4-way image classification set "RFMID - Cropped" from GitHub (mys3lfasfaan/Advanced_Retinal_Classification); label vocabulary: ARMD, MYA, normal, TSLN.

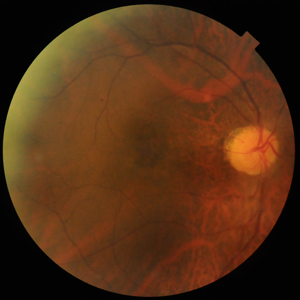
Label: TSLN

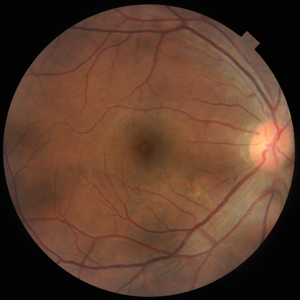
Label: normal

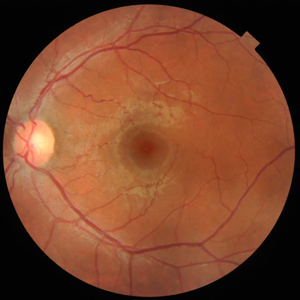
Label: normal

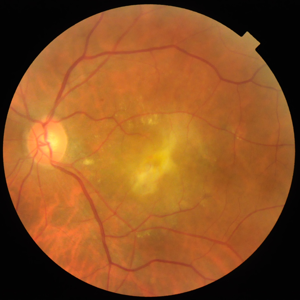
Label: ARMD

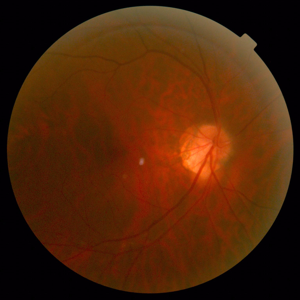
Label: MYA

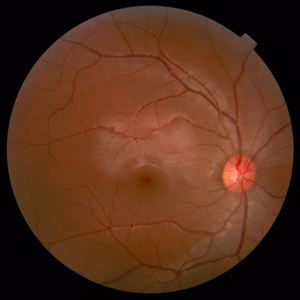
Label: normal
